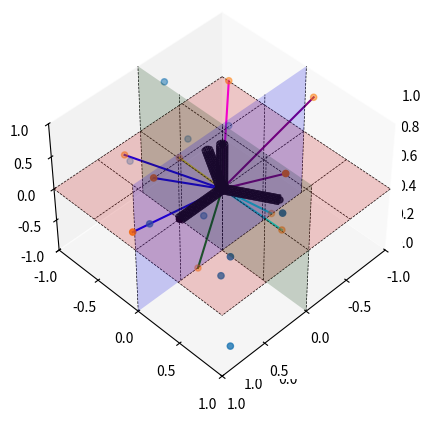

Write the Python code that produced this figure.
import numpy as np
import matplotlib.pyplot as plt
from mpl_toolkits.mplot3d import Axes3D

fig = plt.figure()
ax = fig.add_subplot(111, projection='3d')

# Your 3D data points here (example data ranges from -1 to 1)
x = np.random.uniform(-1, 1, 10)
y = np.random.uniform(-1, 1, 10)
z = np.random.uniform(-1, 1, 10)

ax = fig.add_subplot(111, projection='3d')

# Your 3D data points here (example data ranges from -1 to 1)
x = np.random.uniform(-1, 1, 10)
y = np.random.uniform(-1, 1, 10)
z = np.random.uniform(-1, 1, 10)

# Scatter plot
ax.scatter(x, y, z)

# Add sensor array
r = 0.5  # radius of the base circle
h = 0.7  # height of the pyramid
thickness = 0.05  # thickness of the array arms

# Compute sensor coordinates
sensor_angles = np.array([0, 120, 240]) * np.pi / 180
sensor_x = r * np.cos(sensor_angles)
sensor_y = r * np.sin(sensor_angles)
sensor_z = np.zeros(3)

# Plot sensors
ax.scatter(sensor_x, sensor_y, sensor_z, c='black', marker='o')
ax.scatter(0, 0, h, c='black', marker='o')

def cylinder_between_points(x1, y1, z1, x2, y2, z2, thickness, resolution=20):
    v = np.array([x2 - x1, y2 - y1, z2 - z1])
    mag = np.linalg.norm(v)
    v = v / mag

    not_v = np.array([1, 1, 0])
    if (v == not_v).all():
        not_v = np.array([1, 0, 0])

    n1 = np.cross(v, not_v)
    n1 /= np.linalg.norm(n1)
    n2 = np.cross(v, n1)

    t = np.linspace(0, mag, resolution)
    theta = np.linspace(0, 2 * np.pi, resolution)
    t_grid, theta_grid = np.meshgrid(t, theta)

    X = x1 + thickness * (n1[0] * np.cos(theta_grid) + n2[0] * np.sin(theta_grid)) + v[0] * t_grid
    Y = y1 + thickness * (n1[1] * np.cos(theta_grid) + n2[1] * np.sin(theta_grid)) + v[1] * t_grid
    Z = z1 + thickness * (n1[2] * np.cos(theta_grid) + n2[2] * np.sin(theta_grid)) + v[2] * t_grid

    return X, Y, Z

# Connect sensors with lines (cylinders)
for xi, yi in zip(sensor_x, sensor_y):
    X, Y, Z = cylinder_between_points(0, 0, 0, xi, yi, 0, thickness)
    ax.plot_surface(X, Y, Z, color='black')

X, Y, Z = cylinder_between_points(0, 0, 0, 0, 0, h, thickness)
ax.plot_surface(X, Y, Z, color='black')


##################################################################
    # BEGIN PLOTTING DATA

# Your 3D data points here (example data ranges from -1 to 1)
x = np.random.uniform(-1, 1, 10)
y = np.random.uniform(-1, 1, 10)
z = np.random.uniform(-1, 1, 10)

# Scatter plot
ax.scatter(x, y, z)

# Define colors for each octant
octant_colors = {
    '111': 'red',
    '112': 'green',
    '121': 'blue',
    '122': 'orange',
    '211': 'purple',
    '212': 'cyan',
    '221': 'magenta',
    '222': 'yellow'
}

# Draw lines from the origin to each point and color them according to the octant
for xi, yi, zi in zip(x, y, z):
    octant = f"{1 if xi >= 0 else 2}{1 if yi >= 0 else 2}{1 if zi >= 0 else 2}"
    ax.plot([0, xi], [0, yi], [0, zi], color=octant_colors[octant])

# Set the view to isometric
ax.view_init(elev=45, azim=45)

# Set axis limits
ax.set_xlim(-1, 1)
ax.set_ylim(-1, 1)
ax.set_zlim(-1, 1)

# Create translucent planes for the axes
xx, yy = np.meshgrid(np.linspace(-1, 1, 2), np.linspace(-1, 1, 2))
zz_xy = np.zeros_like(xx)
zz_yz = np.zeros_like(yy)
ax.plot_surface(xx, yy, zz_xy, alpha=0.2, color='red')
ax.plot_surface(zz_yz, xx, yy, alpha=0.2, color='green')
ax.plot_surface(xx, zz_xy, yy, alpha=0.2, color='blue')

# Draw grid lines on the planes
grid_values = np.linspace(-1, 1, 5)

for val in grid_values:
    ax.plot([-1, 1], [val, val], [0, 0], 'k--', lw=0.5)
    ax.plot([val, val], [-1, 1], [0, 0], 'k--', lw=0.5)
    ax.plot([val, val], [0, 0], [-1, 1], 'k--', lw=0.5)
    ax.plot([0, 0], [val, val], [-1, 1], 'k--', lw=0.5)

# Remove old grid lines and display unit labels
ax.xaxis.pane.set_edgecolor('w')
ax.yaxis.pane.set_edgecolor('w')
ax.zaxis.pane.set_edgecolor('w')

ax.set_xticks(grid_values)
ax.set_yticks(grid_values)
ax.set_zticks(grid_values)

ax.grid(False)

plt.show()

